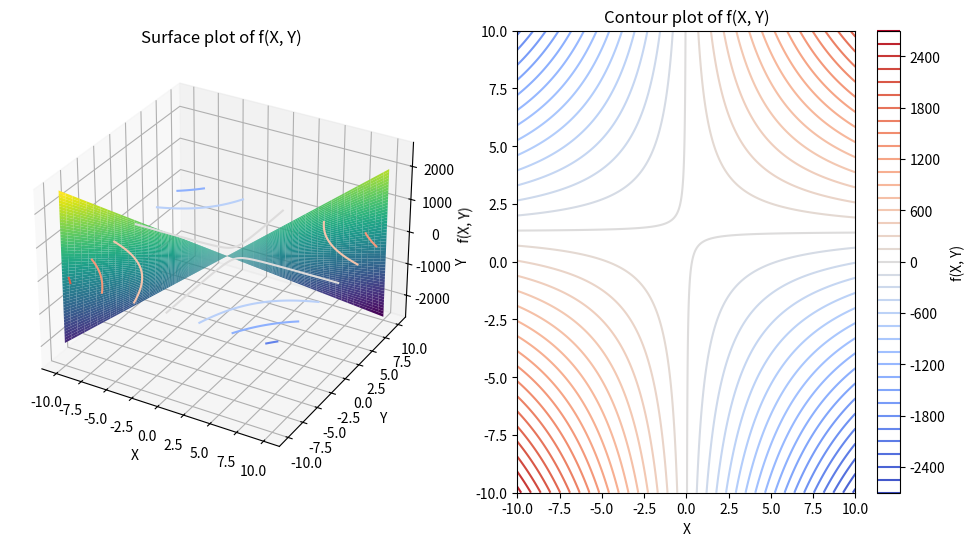

The matplotlib source for this figure:
import numpy as np
import math
import matplotlib.pyplot as plt
import csv

def f(x, Q, c):
    return 0.5 * np.dot(np.dot(x.T, Q), x) - np.dot(c.T, x) + 10

def gradient_f(x, Q, c):
    return np.dot(Q, x) - c

def steepest_descent(i,Q, c, initial_point, alpha, epsilon,data):
    x = initial_point
    gradient = gradient_f(x, Q, c)
    mag = math.sqrt(gradient[0]**2+gradient[1]**2)
    # print(i,x,Q,c,gradient[0],gradient[1],mag,alpha,f(x, Q, c))
    data.append([i,x,Q,c,gradient[0],gradient[1],mag,alpha,f(x, Q, c)])
    while True:
        i+=1
        gradient = gradient_f(x, Q, c)
        mag = math.sqrt(gradient[0]**2+gradient[1]**2)
        if np.linalg.norm(gradient) < epsilon:
            break
        x = x - (alpha * gradient)
        # print(i,x,Q,c,gradient[0],gradient[1],mag,alpha,f(x, Q, c))
        data.append([i,x,Q,c,gradient[0],gradient[1],mag,alpha,f(x, Q, c)])

    return x

i = 1
data = [['i','x','Q','c','direction x','direction y','||direction||','alpha','f(x,y)']]
Q = np.array([[20, 5], [5, 16]]) 
c = np.array([14, 16]) 
initial_point = np.array([40, -100])  # Initial guess
alpha = 0.01  # Step size
epsilon = 1e-6  # Convergence threshold
min_point = steepest_descent(i,Q, c, initial_point, alpha, epsilon,data)
print("Minimum point:", min_point)
print("Minimum value of f(x):", f(min_point, Q, c))

# # Writing to the CSV file
# with open('resultsA2_2.csv', 'w', newline='') as csvfile:
#     csvwriter = csv.writer(csvfile)
#     csvwriter.writerows(data)

X = np.linspace(-10, 10, 400)
Y = np.linspace(-10, 10, 400)
point = np.array([X, Y])
Z = f(point, Q, c)

# Plot the function
fig = plt.figure(figsize=(12, 6))

# Surface plot
ax1 = fig.add_subplot(121, projection='3d')
ax1.contour(X, Y, Z, zdir='z', offset=-100, cmap='coolwarm')
ax1.plot_surface(X, Y, Z, cmap='viridis')
ax1.set_xlabel('X')
ax1.set_ylabel('Y')
ax1.set_zlabel('f(X, Y)')
ax1.set_title('Surface plot of f(X, Y)')

# Contour plot
ax2 = fig.add_subplot(122)
contour = ax2.contour(X, Y, Z, levels=50, cmap='coolwarm')
ax2.set_xlabel('X')
ax2.set_ylabel('Y')
ax2.set_title('Contour plot of f(X, Y)')
# ax2.plot(x_arr,y_arr,color='black')
plt.colorbar(contour, ax=ax2, label='f(X, Y)')

# Show the plots
# plt.tight_layout()
plt.show()
